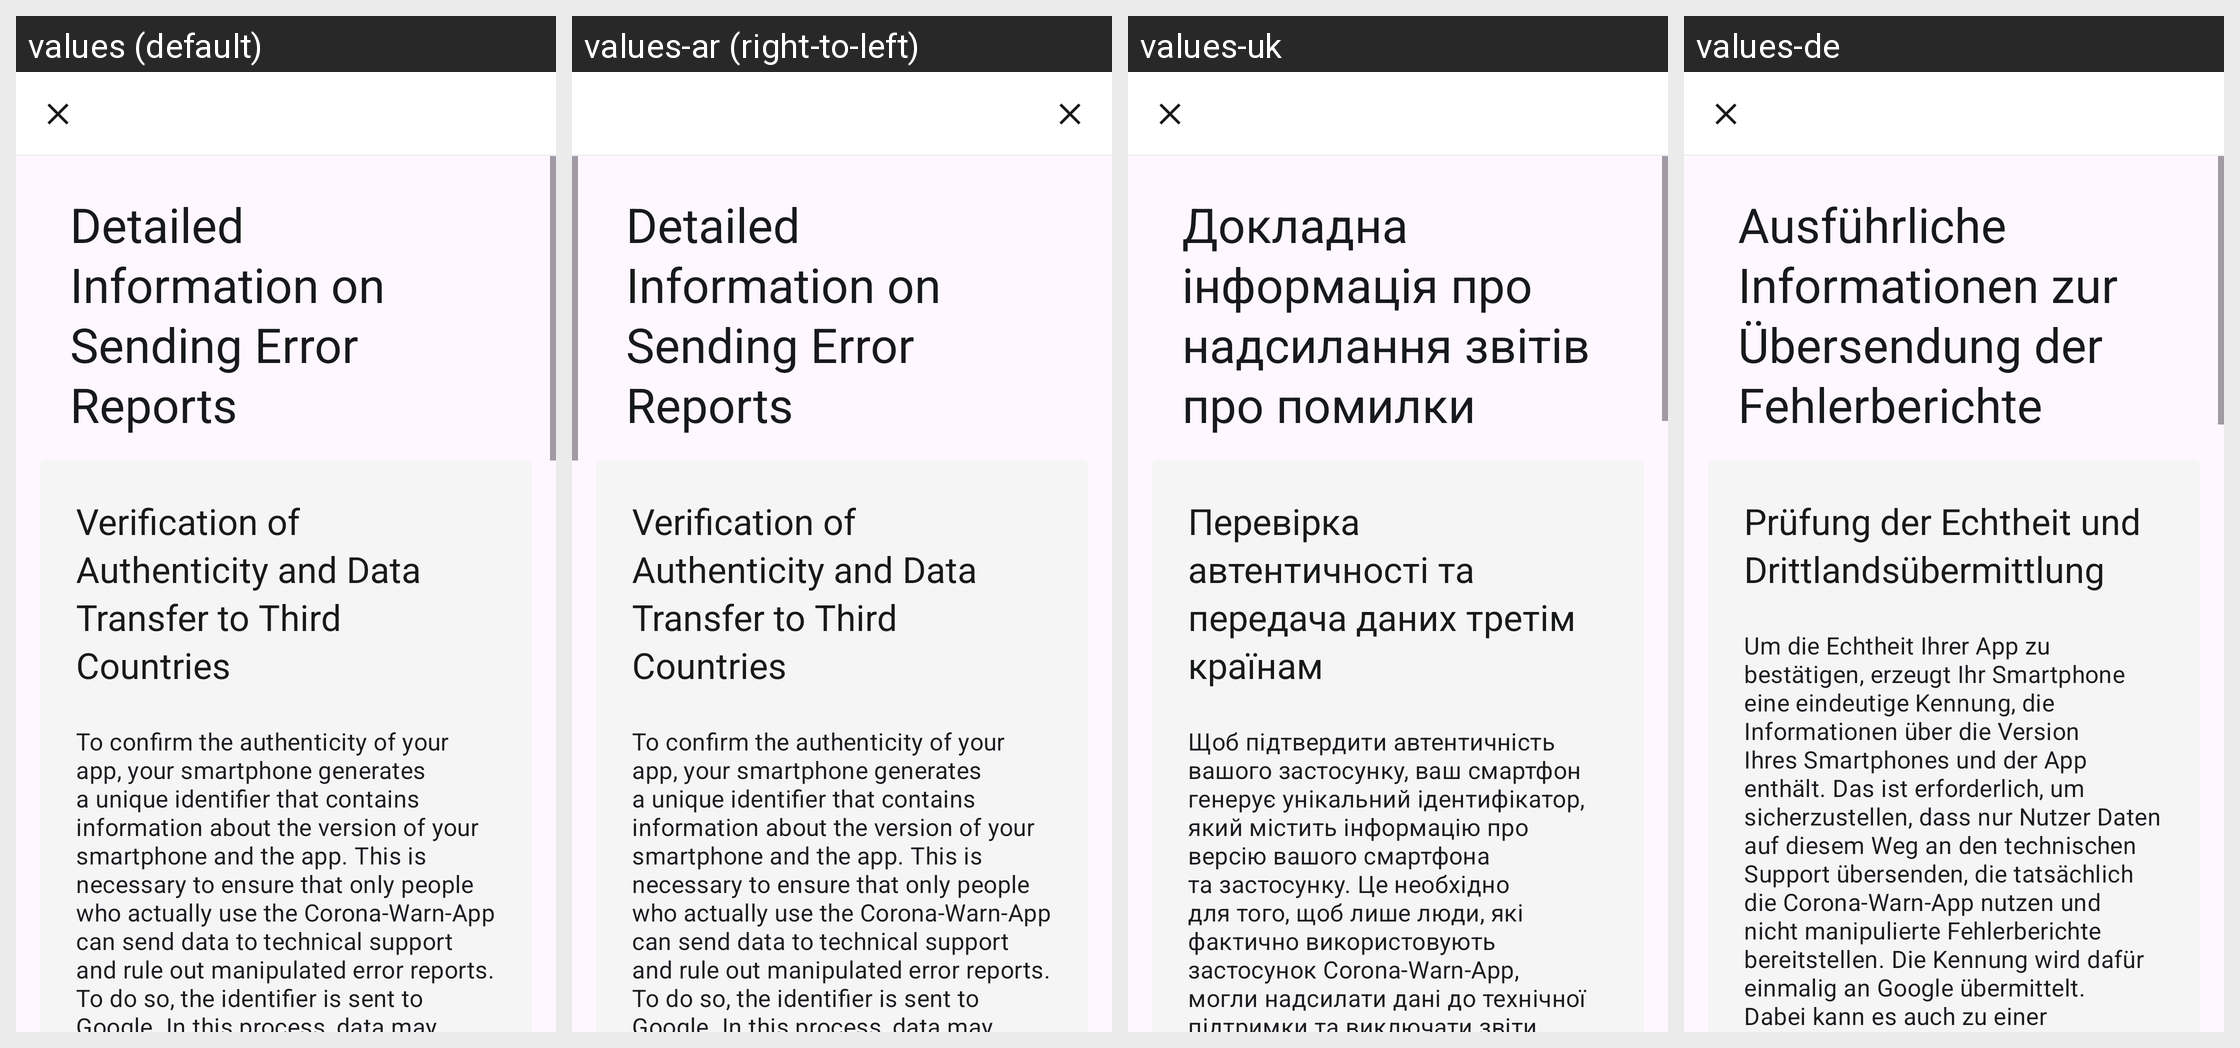

This grid shows one Android layout under several languages. Give, for every string resource on the screen, its name, the default text and each shown locale's text.
Android screen res/layout/bugreporting_legal_fragment.xml rendered under 4 locales, left to right: values (default), values-ar (right-to-left), values-uk, values-de. Device: Nexus 5 (rendered at 1080×1920; each locale shown at half size, 540×960, under a caption strip naming it); theme AppTheme.
Other locales in the repository, not shown: values-bg, values-en, values-pl, values-pt, values-ro, values-ru, values-tr.
Strings drawn on this screen, with the default value and each locale's value (text and hints the layout hard-codes, and strings that could not be matched under every locale, appear in the picture but are not listed):

debugging_debuglog_legal_dialog_title
  values: Detailed Information on Sending Error Reports
  values-ar: Detailed Information on Sending Error Reports  [not translated; the default value is used]
  values-uk: Докладна інформація про надсилання звітів про помилки
  values-de: Ausführliche Informationen zur Übersendung der Fehlerberichte

debugging_debuglog_legal_privacy_card_title
  values: Verification of Authenticity and Data Transfer to Third Countries
  values-ar: Verification of Authenticity and Data Transfer to Third Countries  [not translated; the default value is used]
  values-uk: Перевірка автентичності та передача даних третім країнам
  values-de: Prüfung der Echtheit und Drittlandsübermittlung

debugging_debuglog_legal_privacy_card_first_section
  values: To confirm the authenticity of your app, your smartphone generates a unique identifier that contains information about the version of your smartphone and the app. This is necessary to ensure that only people who actually use the Corona-Warn-App can send data to technical support and rule out manipulated error reports. To do so, the identifier is sent to Google. In this process, data may be …[clipped]
  values-ar: To confirm the authenticity of your app, your smartphone generates a unique identifier that contains information about the version of your smartphone and the app. This is necessary to ensure that only people who actually use the Corona-Warn-App can send data to technical support and rule out manipulated error reports. To do so, the identifier is sent to Google. In this process, data may be …[clipped]  [not translated; the default value is used]
  values-uk: Щоб підтвердити автентичність вашого застосунку, ваш смартфон генерує унікальний ідентифікатор, який містить інформацію про версію вашого смартфона та застосунку. Це необхідно для того, щоб лише люди, які фактично використовують застосунок Corona-Warn-App, могли надсилати дані до технічної підтримки та виключати звіти про маніпуляційні помилки. Для цього ідентифікатор надсилається в Google. У …[clipped]
  values-de: Um die Echtheit Ihrer App zu bestätigen, erzeugt Ihr Smartphone eine eindeutige Kennung, die Informationen über die Version Ihres Smartphones und der App enthält. Das ist erforderlich, um sicherzustellen, dass nur Nutzer Daten auf diesem Weg an den technischen Support übersenden, die tatsächlich die Corona-Warn-App nutzen und nicht manipulierte Fehlerberichte bereitstellen. Die Kennung wird dafür …[clipped]
